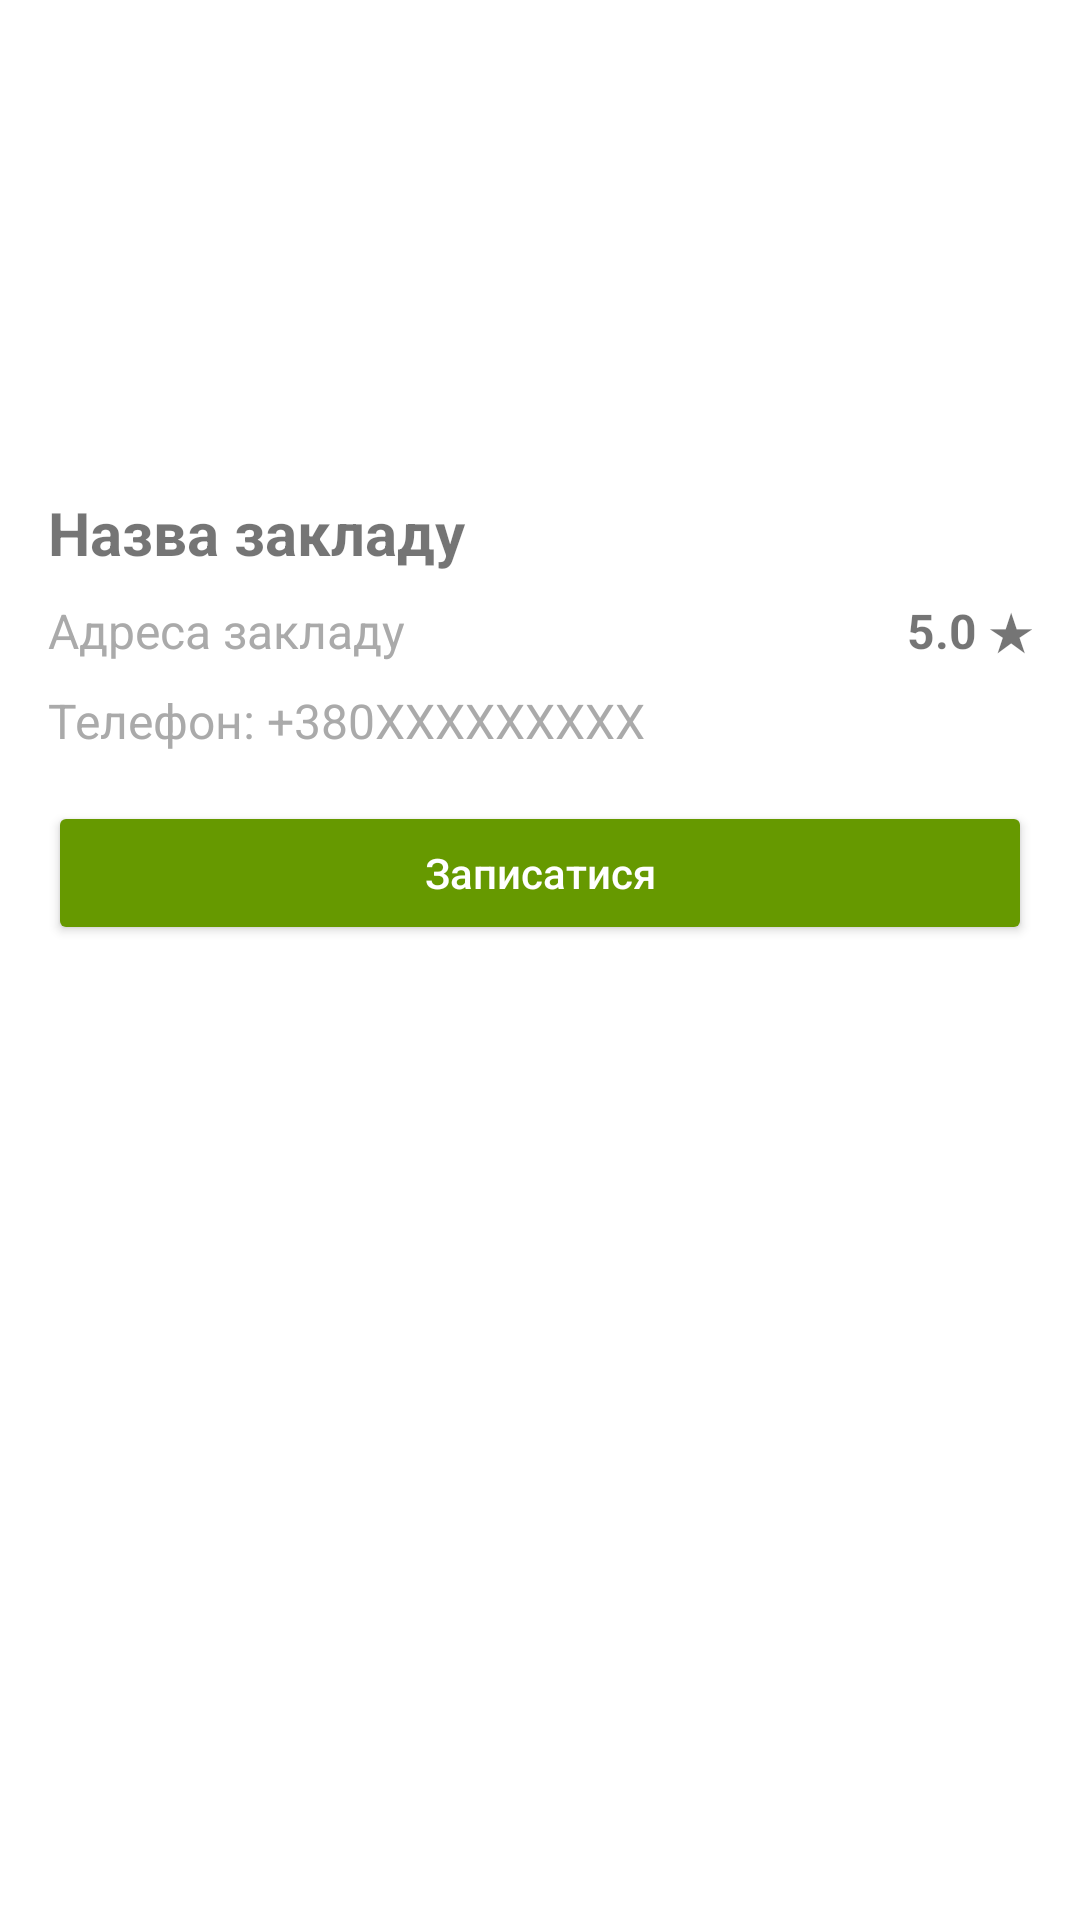

This screen was rendered from an Android layout file. Write that file and the resources it references.
<!-- AndroidManifest.xml: application theme Theme.Trimly -->
<!-- res/layout/fragment_salon_details.xml -->
<?xml version="1.0" encoding="utf-8"?>
<LinearLayout xmlns:android="http://schemas.android.com/apk/res/android"
    xmlns:app="http://schemas.android.com/apk/res-auto"
    android:layout_width="match_parent"
    android:layout_height="wrap_content"
    android:orientation="vertical"
    android:padding="16dp"
    android:background="@android:color/white">

    
    <androidx.recyclerview.widget.RecyclerView
        android:id="@+id/rvSalonPhotos"
        android:layout_width="match_parent"
        android:layout_height="120dp"
        android:layout_marginBottom="12dp"
        android:orientation="horizontal"
        android:overScrollMode="never"
        android:scrollbars="horizontal" />

    <TextView
        android:id="@+id/tvSalonName"
        android:layout_width="match_parent"
        android:layout_height="wrap_content"
        android:layout_marginTop="16dp"
        android:text="Назва закладу"
        android:textSize="20sp"
        android:textStyle="bold" />

    <LinearLayout
        android:layout_width="match_parent"
        android:layout_height="wrap_content"
        android:orientation="horizontal"
        android:layout_marginTop="8dp"
        android:gravity="center_vertical">

        <TextView
            android:id="@+id/tvAddress"
            android:layout_width="0dp"
            android:layout_height="wrap_content"
            android:layout_weight="1"
            android:text="Адреса закладу"
            android:textSize="16sp"
            android:textColor="@android:color/darker_gray" />

        
        <TextView
            android:id="@+id/tvRating"
            android:layout_width="wrap_content"
            android:layout_height="wrap_content"
            android:text="5.0 ★"
            android:textSize="16sp"
            android:textStyle="bold"
            android:layout_marginStart="8dp" />
    </LinearLayout>

    <TextView
        android:id="@+id/tvPhone"
        android:layout_width="match_parent"
        android:layout_height="wrap_content"
        android:layout_marginTop="8dp"
        android:text="Телефон: +380XXXXXXXXX"
        android:textSize="16sp"
        android:textColor="@android:color/darker_gray" />

    <Button
        android:id="@+id/btnBook"
        android:layout_width="match_parent"
        android:layout_height="wrap_content"
        android:layout_marginTop="16dp"
        android:text="Записатися"
        android:textAllCaps="false"
        android:backgroundTint="@android:color/holo_green_dark"
        android:textColor="@android:color/white" />

</LinearLayout>
<!-- resources referenced by this layout -->
<resources>
  <style name="Theme.Trimly" parent="Theme.MaterialComponents.DayNight.NoActionBar">
          <item name="colorPrimary">@color/colorPrimary</item>
          <item name="colorPrimaryVariant">@color/colorPrimaryDark</item>
          <item name="colorOnPrimary">@color/white</item>
          <item name="colorSecondary">@color/colorAccent</item>
          <item name="colorOnSecondary">@color/white</item>
          <item name="android:windowBackground">@color/white</item>
          <item name="android:navigationBarColor">@color/white</item>
          <item name="android:statusBarColor">@color/colorPrimaryDark</item>
          <item name="bottomNavigationStyle">@style/Widget.Trimly.BottomNavigationView</item>
      </style>
  <color name="colorPrimary">#7C3AED</color>
  <color name="colorPrimaryDark">#5B21B6</color>
  <color name="white">#FFFFFFFF</color>
  <color name="colorAccent">#A78BFA</color>
  <style name="Widget.Trimly.BottomNavigationView" parent="Widget.MaterialComponents.BottomNavigationView">
          <item name="itemIconSize">32dp</item>
          <item name="itemTextAppearanceActive">@style/BottomNavTextActive</item>
          <item name="itemTextAppearanceInactive">@style/BottomNavTextInactive</item>
          <item name="itemIconTint">@color/bottom_nav_icon</item>
          <item name="itemRippleColor">@color/colorAccent</item>
          <item name="android:background">@color/white</item>
          <item name="android:minHeight">72dp</item>
      </style>
  <style name="BottomNavTextActive" parent="TextAppearance.AppCompat.Caption">
          <item name="android:textColor">@color/colorPrimary</item>
          <item name="android:textSize">14sp</item>
          <item name="android:textStyle">bold</item>
      </style>
  <style name="BottomNavTextInactive" parent="TextAppearance.AppCompat.Caption">
          <item name="android:textColor">@color/bottom_nav_icon_inactive</item>
          <item name="android:textSize">13sp</item>
      </style>
  <color name="bottom_nav_icon">#7C3AED</color>
  <color name="bottom_nav_icon_inactive">#BDBDBD</color>
</resources>
